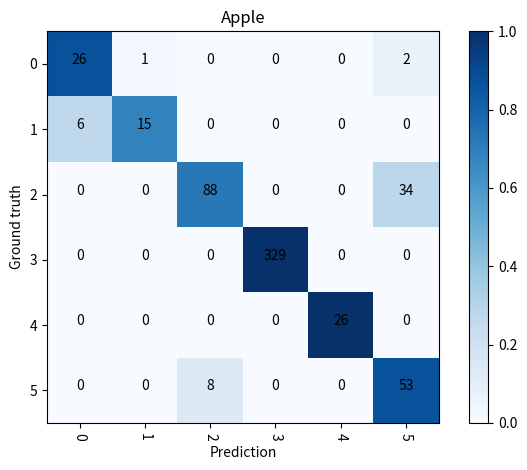

Python code for this plot:
# confusion_matrix
import numpy as np
import matplotlib.pyplot as plt
#类别名，名字可以根据你的项目任意更改
classes = ['0', '1', '2', '3', '4','5']
#每个类别预测结果，以行的方式输入。我这里的数字代表每类的图片数
confusion_matrix = np.array(
    [(26, 1, 0, 0, 0, 2),
     (6, 15, 0, 0, 0, 0),
     (0, 0, 88, 0, 0, 34),
     (0, 0, 0, 329, 0, 0),
     (0, 0, 0,  0, 26, 0),
     (0, 0, 8, 0, 0, 53)])
#这是一个Recall的计算结果矩阵，这里我用recall_matric来做我右边colorbar的衡量指标
recall_matrix = np.array([(0.87, 0.03, 0.00, 0.00, 0.00, 0.07),
						  (0.27, 0.68, 0.00, 0.00, 0.00, 0.00),
						  (0.00, 0.00, 0.72, 0.00, 0.00, 0.28),
						  (0.00, 0.00, 0.00, 1.00, 0.00, 0.00),
						  (0.00, 0.00, 0.00, 0.00, 1.00, 0.00),
					      (0.00, 0.00, 0.13, 0.00, 0.00, 0.87)], dtype=np.float64)
# interpolation='nearest'插值方式
# cmap=plt.cm.Blues换矩阵的颜色，我记得有一张很长的表，都是关于颜色的，在CSDN可以找到哦
plt.imshow(recall_matrix, interpolation='nearest', cmap=plt.cm.Blues)
#命名标题
plt.title('Apple')
#画右边的colorbar
plt.colorbar()
tick_marks = np.arange(len(classes))
#rotation这个参数是可以控制坐标的字体的旋转方向的
plt.xticks(tick_marks, classes, rotation=-90)
plt.yticks(tick_marks, classes)
thresh = confusion_matrix.max() / 2.
iters = np.reshape([[[i, j] for j in range(6)] for i in range(6)], (confusion_matrix.size, 2))
for i, j in iters:
	 # horizontalalignment="center"解决数字不居中的问题
    plt.text(j, i, format(confusion_matrix[i, j]), horizontalalignment="center")
plt.ylabel('Ground truth')
plt.xlabel('Prediction')
plt.tight_layout()
plt.show()
